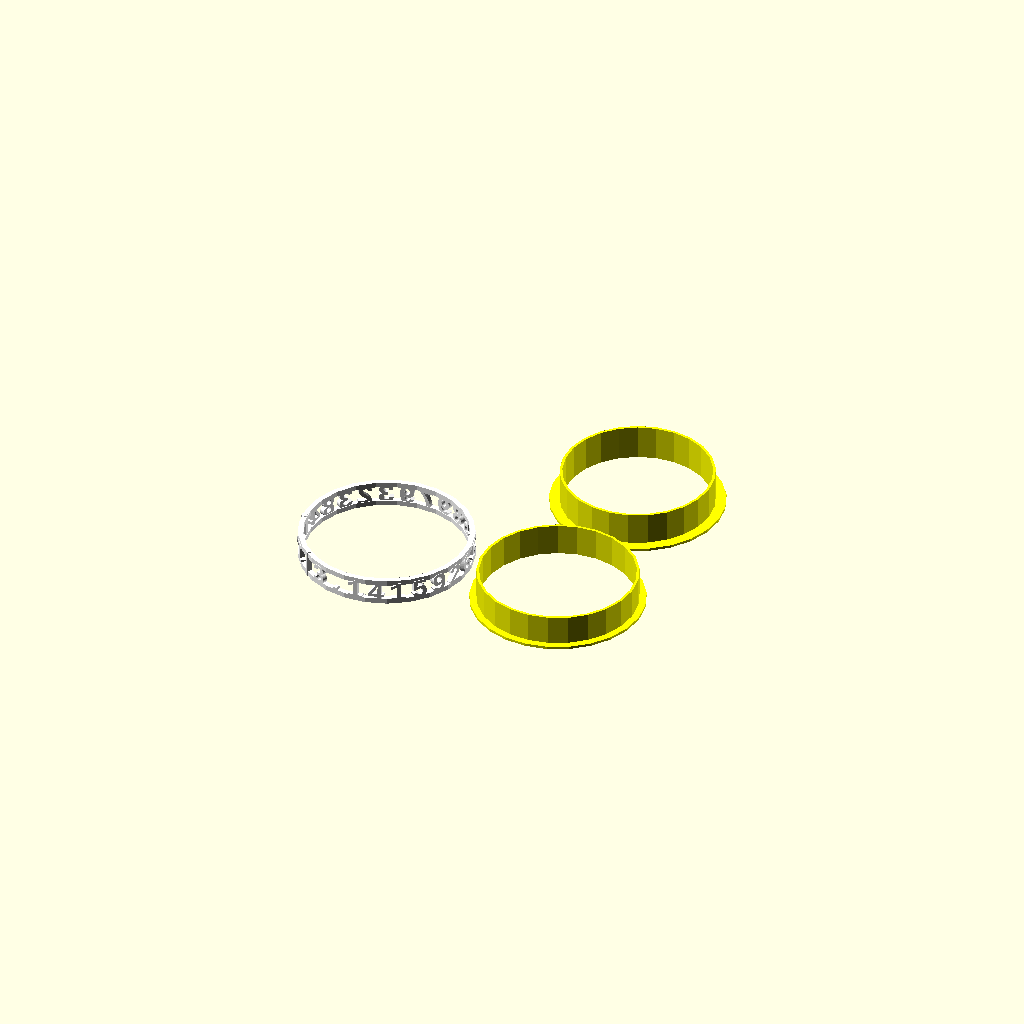
Cell 1: rendered with the file's own defaults.
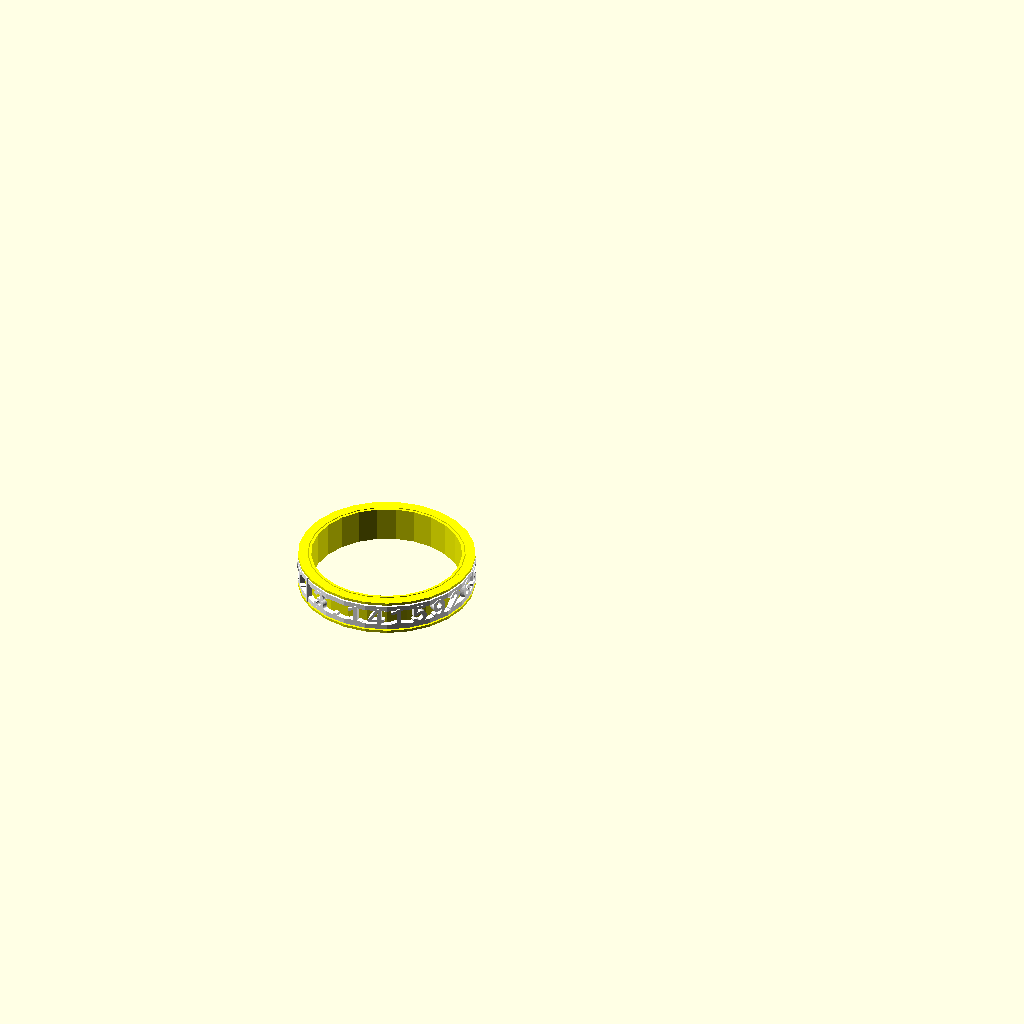
Cell 2: the same model with seperated = "FALSE".
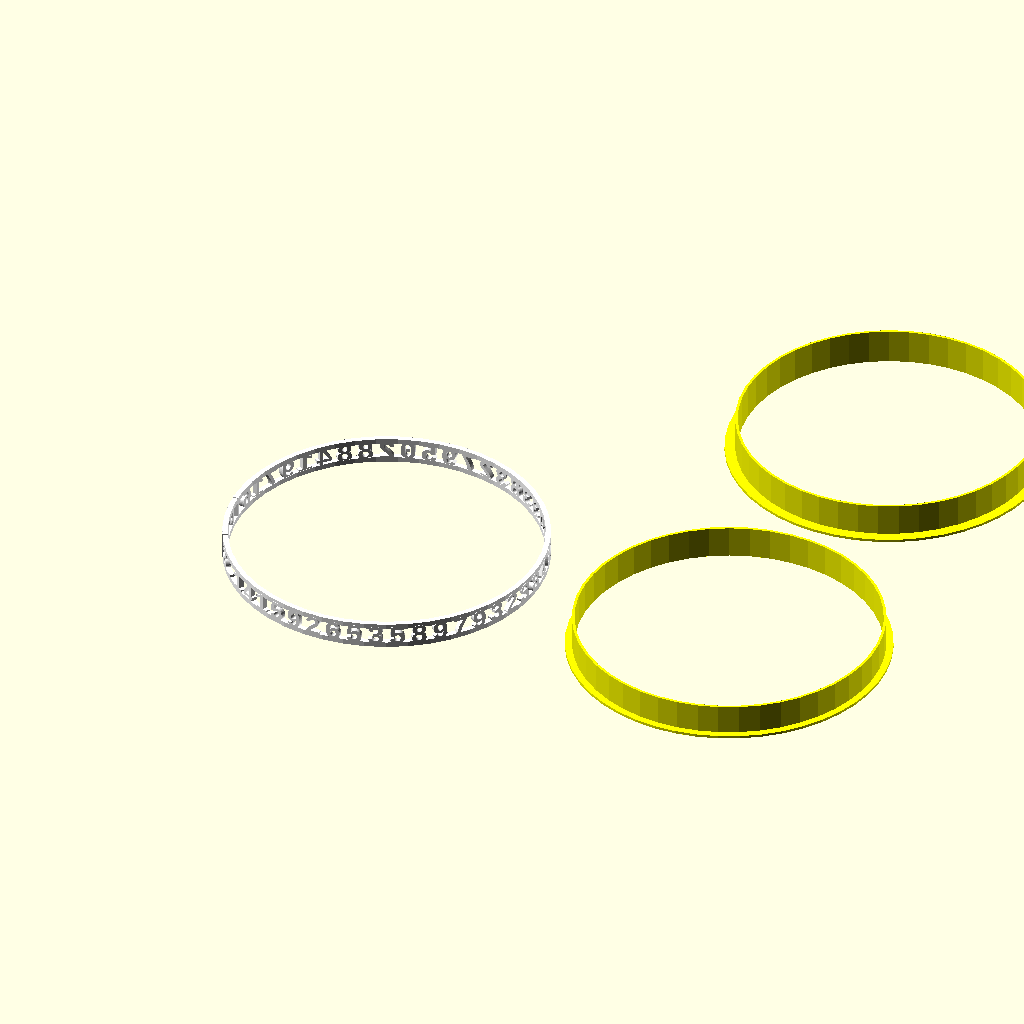
Cell 3: inner_radius = 70 (everything else at default).
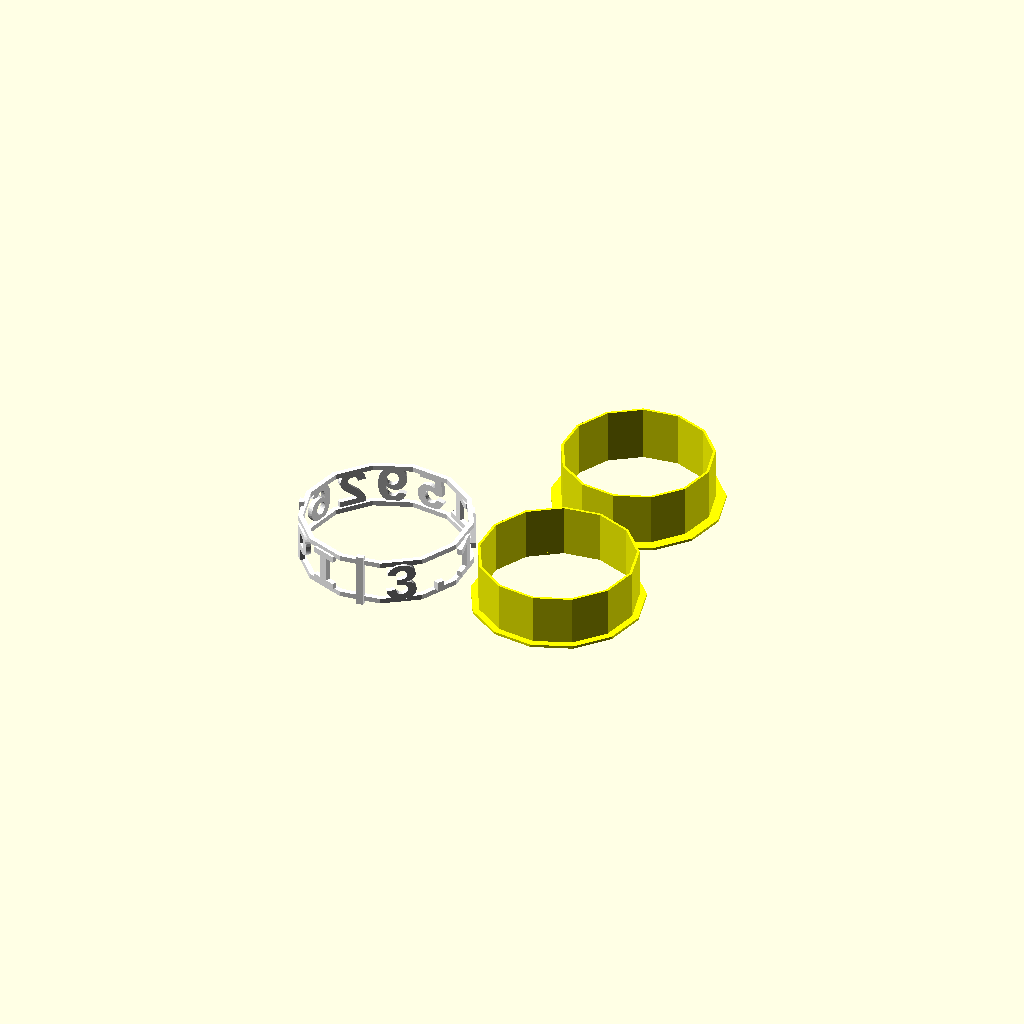
Cell 4: font_size = 20 (everything else at default).
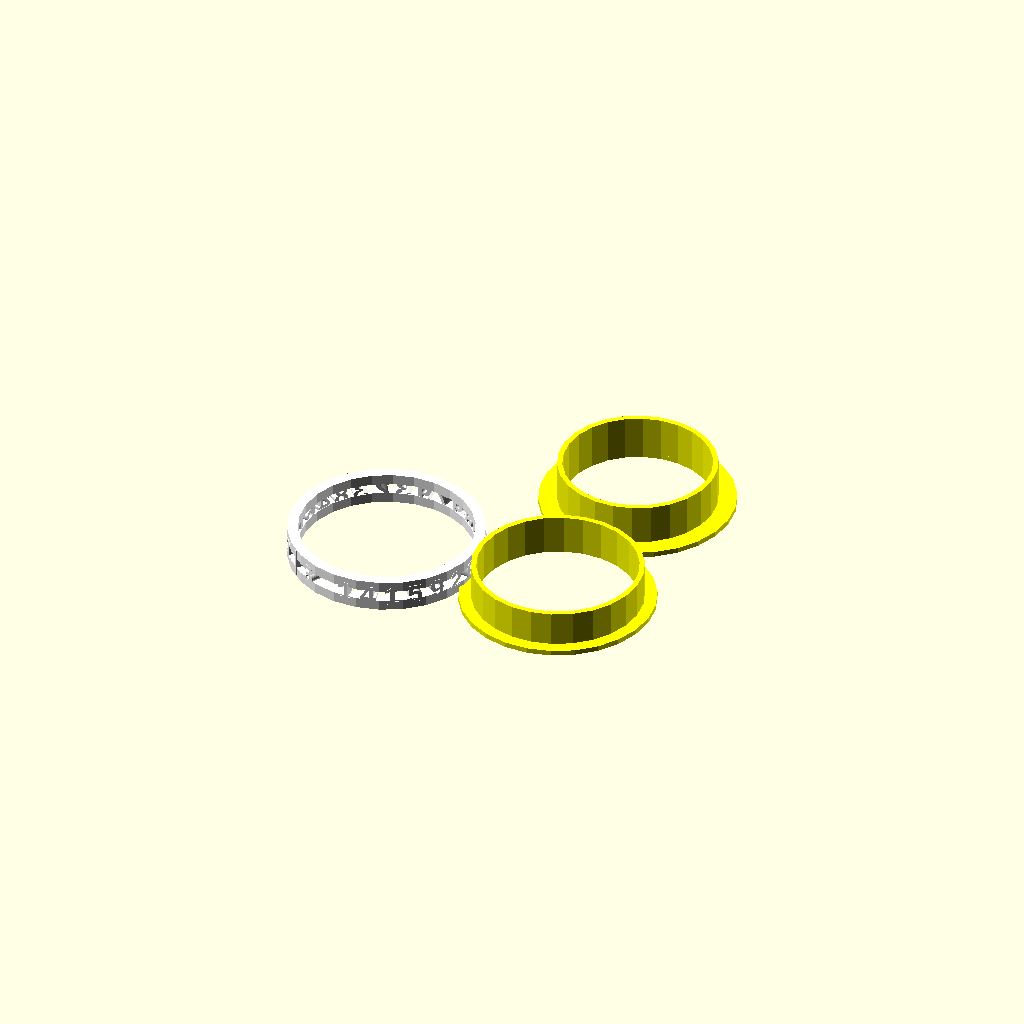
Cell 5 — ch_thickness set to 5, the other parameters unchanged.
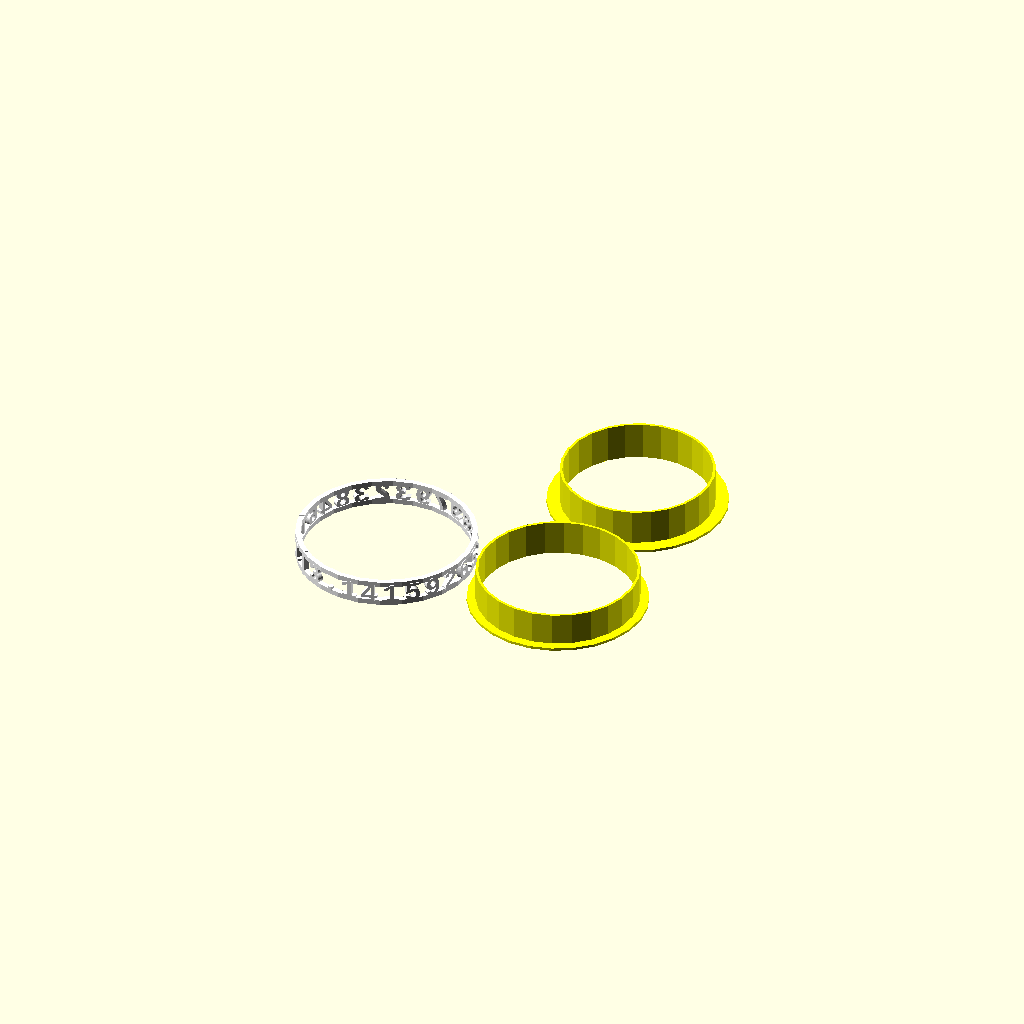
Cell 6 — spacing set to 1.6, the other parameters unchanged.
One fixed orthographic camera (rotation 55°, 0°, 25°; colour scheme Cornfield) for every cell.
The OpenSCAD source (scadFiles/1728455/2690385.scad):
chars = "|PI|3.141592653589793238462643383279502884197169399375105820974944592307816406286";

inner_radius = 35;

font_size = 10;

ch_thickness = 2.5;

spacing = 0.8;

seperated = "TRUE"; // [TRUE, FALSE]



module text_ring(chars, radius, font_size, thickness) {

	ch_number = ceil(2 * 3.14159 * radius / font_size);

	angle_step = 360 / ch_number;



	for(i = [0:ch_number - 1]) {

	    ch_idx = ch_number - i - 1;

		rotate((i + 0.5) * angle_step - 90) 

			translate([0, radius, chars[ch_idx] == "." ?  font_size * 0.35: 0]) 

				rotate([-90, 0, 0]) 

				    linear_extrude(thickness) 

					    text(chars[ch_idx], valign = "center", halign = "center", font = "Courier New:style=Bold", size = font_size);

	}



	module ring() {

		linear_extrude(thickness, center = true) difference() {

			circle(radius + thickness,  $fn = ch_number);

			circle(radius,  $fn = ch_number);

		}

	}

	 

	translate([0, 0, -0.5 * font_size]) ring();

	translate([0, 0, 0.5 * font_size]) ring(); 

}



module inner_ring(radius, height, thickness, spacing, fn, seperated = false) {



    module outer() {

		linear_extrude(thickness) difference() {

			circle(radius + thickness * 4 + spacing * 3, $fn = fn);

			circle(radius + thickness + spacing, $fn = fn);

		}

		

		linear_extrude(height) difference() {

			circle(radius + thickness + spacing + thickness, $fn = fn);

			circle(radius + thickness + spacing, $fn = fn);

		}

	}

	

	module inner() {

		translate([0, 0, height]) linear_extrude(thickness) difference() {

			circle(radius + thickness * 4 + spacing * 3, $fn = fn);

			circle(radius, $fn = fn);

		}

		

		linear_extrude(height) difference() {

			circle(radius + thickness, $fn = fn);

			circle(radius, $fn = fn);

		}

	}

	

	outer();

	

	if(seperated) {

	    translate([0, radius * 2.5, height + thickness]) mirror([0, 0, 1]) inner();

	} else {

	    inner();

	}

}



module rotating_text_bracelet(chars, inner_radius, font_size, ch_thickness, spacing, seperated = false) {

    text_ring_radius = inner_radius + ch_thickness + spacing * 0.5 + spacing;

	inner_ring_height = font_size + ch_thickness * 1.5 + 2 * spacing;

	inner_ring_thickness = ch_thickness / 2;

	

	color("white") translate([0, 0, seperated ? font_size / 2 + ch_thickness / 2 : font_size / 2 + ch_thickness + spacing])

	    rotate([0, seperated ? 180 : 0, 0]) text_ring(chars, text_ring_radius, font_size, ch_thickness);



	color("yellow") translate([seperated ? inner_radius * 2.5 : 0, 0, 0]) inner_ring(

	    inner_radius, 

		inner_ring_height, 

		inner_ring_thickness, 

		spacing / 2, 

		ceil(2 * 3.14159 * text_ring_radius / font_size),

		seperated

	);



}



rotate([0, seperated == "TRUE" ? 0 : 180, 0]) rotating_text_bracelet(chars, inner_radius, font_size, ch_thickness, spacing, seperated == "TRUE");
Customizer parameters (derived from the source; name, type, default, range or options):
inner_radius: number, default 35
font_size: number, default 10
ch_thickness: number, default 2.5
spacing: number, default 0.8
seperated: string, default "TRUE", options "TRUE", "FALSE"
